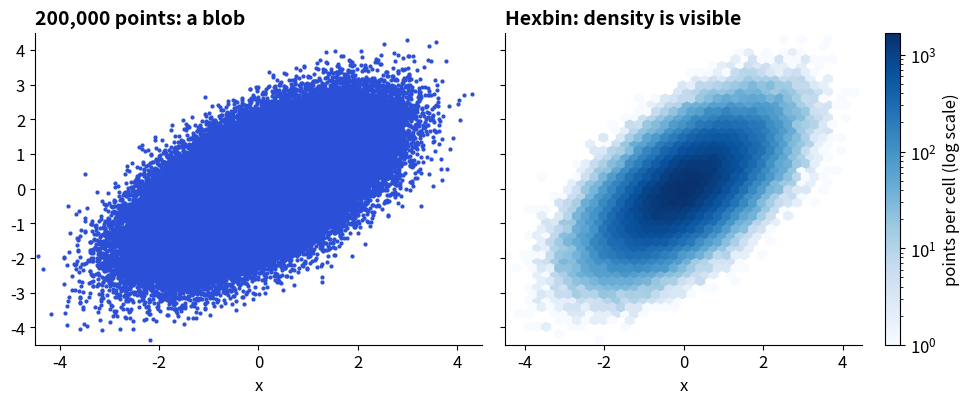

Python code for this plot:
import matplotlib
matplotlib.use("Agg")
import numpy as np, pandas as pd, matplotlib.pyplot as plt
plt.rcParams.update({"figure.figsize": (8, 4.2), "figure.dpi": 110, "font.size": 12,
                     "axes.titlesize": 14, "axes.titleweight": "bold", "axes.titlelocation": "left",
                     "axes.spines.top": False, "axes.spines.right": False})
BLUE, ORANGE, TEAL, RED, PURPLE, GREY = "#2b4fd6", "#b84a22", "#357a70", "#aa2d26", "#6a2fd0", "#9a9a9a"
rng = np.random.default_rng(8)
n = 200_000
x = rng.normal(0, 1, n)
y = 0.6 * x + rng.normal(0, 0.8, n)
fig, (a, b) = plt.subplots(1, 2, figsize=(10, 4.2), sharex=True, sharey=True)
a.scatter(x, y, s=4, color=BLUE)
a.set_title("200,000 points: a blob")
hb = b.hexbin(x, y, gridsize=40, cmap="Blues", mincnt=1, bins="log")
b.set_title("Hexbin: density is visible")
fig.colorbar(hb, ax=b, label="points per cell (log scale)")
for ax in (a, b): ax.set_xlabel("x"); ax.set_xlim(-4.5, 4.5); ax.set_ylim(-4.5, 4.5)
fig.tight_layout()
fig.savefig("ch08v_hexbin.png", dpi=110)
counts = hb.get_array()
print("points:", n, "| occupied hexagons:", len(counts), "| busiest 40 x 40 square bin holds", int(np.histogram2d(x, y, bins=40)[0].max()), "points")
print("correlation:", round(float(np.corrcoef(x, y)[0, 1]), 3))
print("saved")
